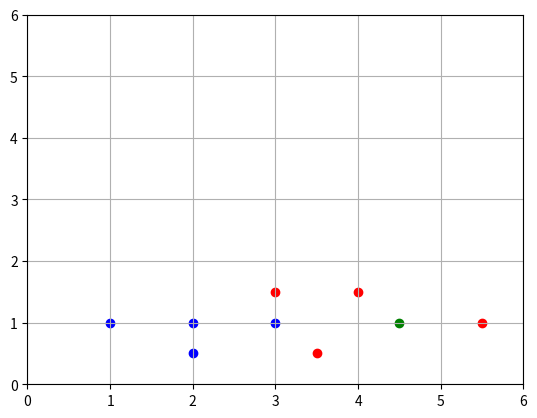

The script that saved this image:
import matplotlib.pyplot as plt
import numpy as np

#each point is length, width, type
data = [[3, 1.5, 1],
		[2, 1, 0],
		[4, 1.5, 1],
		[3, 1, 0],
		[3.5, 0.5, 1],
		[2, 0.5, 0],
		[5.5, 1, 1],
		[1, 1, 0]]
mystery_flower = [4.5, 1]

#network

#    o      flower type
#   /  \    w1, w2, b
#  o    o   length, width

w1 = np.random.randn()
w2 = np.random.randn()
b = np.random.randn()

def sigmoid(x):
	return 1/(1 + np.exp(-x))

def sigmoid_p(x):
	return sigmoid(x) * (1-sigmoid(x))

T = np.linspace(-6, 6, 100)
Y = sigmoid(T)

#plt.plot(T, sigmoid(T), c='r')
#plt.plot(T, sigmoid_p(T), c='b')
#plt.savefig("graph-giant-nn-12.png")

# scatter data
plt.axis([0, 6, 0 ,6])
plt.grid()
for i in range(len(data)):
	point = data[i]
	colour = "r"
	if point[2] == 0:
		colour = "b"
	plt.scatter(point[0], point[1], c=colour)

# display mystery flower as green
#plt.scatter(mystery_flower[0], mystery_flower[1], c="g")

# training loop

learning_rate = 0.1
costs = []

for i in range(10000):
	ri = np.random.randint(len(data))
	point = data[ri]

	z = point[0] * w1 + point[1] * w2 + b
	pred = sigmoid(z)

	target = point[2]
	cost = np.square(pred - target)
	
	costs.append(cost)

	dcost_pred = 2 * (pred - target)
	dpred_dz = sigmoid_p(z)

	dz_dw1 = point[0]
	dz_dw2 = point[1]
	dz_db = 1

	dcost_dw1 = dcost_pred * dpred_dz * dz_dw1
	dcost_dw2 = dcost_pred * dpred_dz * dz_dw2
	dcost_db = dcost_pred * dpred_dz * dz_db

	w1 = w1 - learning_rate * dcost_dw1
	w2 = w2 - learning_rate * dcost_dw2
	b = b - learning_rate * dcost_db

#for i in range(len(data)):
#	point = data[i]
#	print(point)
#	z = point[0] * w1 + point[1] * w2 + b
#	pred = sigmoid(z)
#	print("pred : {}".format(pred))

z = mystery_flower[0] * w1 + mystery_flower[1] * w2 + b
pred = sigmoid(z)

if (pred < 0.5):
	mystery_flower.append("b")
	print("blue")
else:
	mystery_flower.append("r")
	print("red")

#print(pred)

#plt.scatter(mystery_flower[0], mystery_flower[1], c=mystery_flower[2]) 
plt.scatter(mystery_flower[0], mystery_flower[1], c='g') 
plt.savefig("graph-giant-nn-12.png")




